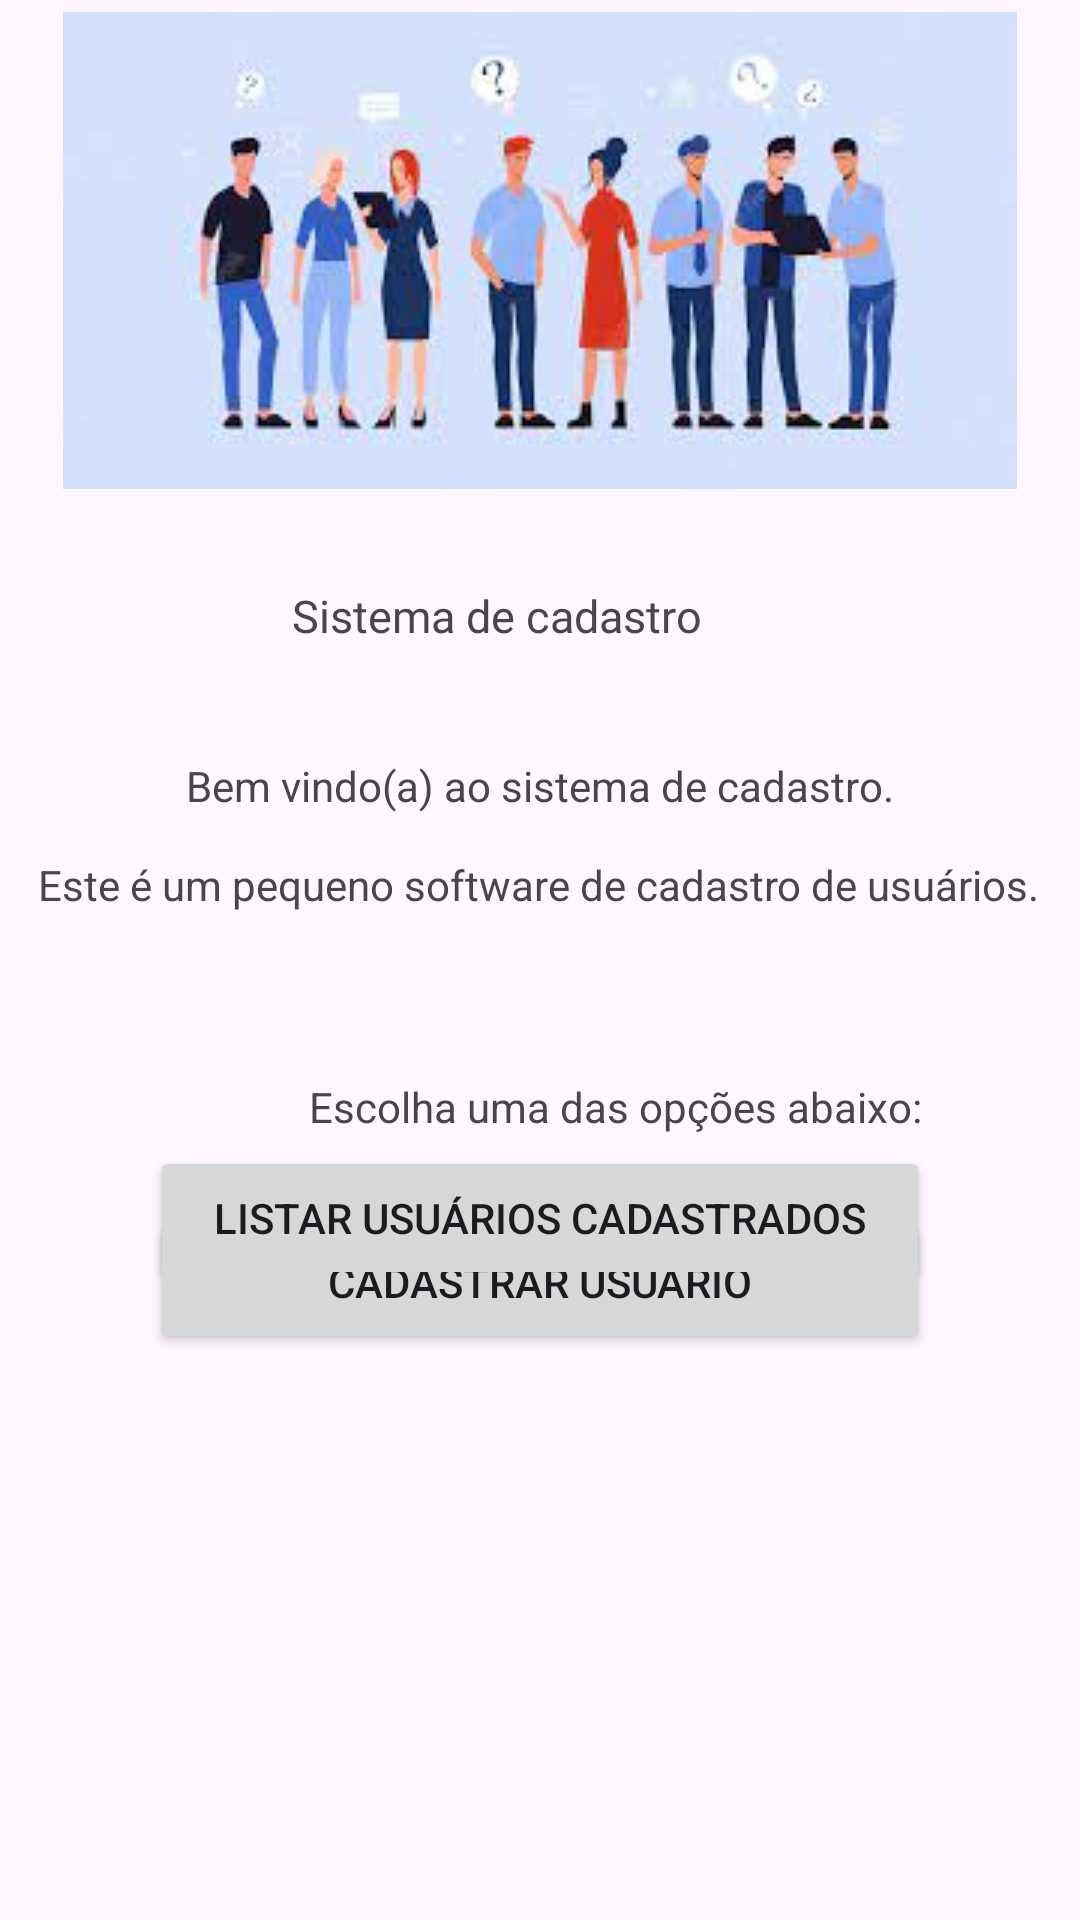

Reconstruct the res/layout file that produces this screen, plus the resources it refers to.
<!-- AndroidManifest.xml: application theme Theme.Apostila7SistemaDeCadastro -->
<!-- res/layout/activity_main.xml -->
<?xml version="1.0" encoding="utf-8"?>
<androidx.constraintlayout.widget.ConstraintLayout xmlns:android="http://schemas.android.com/apk/res/android"
    xmlns:app="http://schemas.android.com/apk/res-auto"
    xmlns:tools="http://schemas.android.com/tools"
    android:layout_width="match_parent"
    android:layout_height="match_parent"
    tools:context=".MainActivity">


    <ImageView
        android:id="@+id/imageView"
        android:layout_width="match_parent"
        android:layout_height="wrap_content"
        android:layout_marginTop="4dp"
        android:layout_weight="1"
        app:layout_constraintTop_toTopOf="parent"
        app:srcCompat="@drawable/images"
        tools:layout_editor_absoluteX="0dp" />

    <TextView
        android:id="@+id/textView"
        android:layout_width="wrap_content"
        android:layout_height="wrap_content"
        android:layout_marginStart="126dp"
        android:layout_marginTop="32dp"
        android:layout_marginEnd="126dp"
        android:layout_weight="1"
        android:fontFamily="@font/alfa_slab_one"
        android:text="Sistema de cadastro"
        android:textSize="15dp"
        app:layout_constraintEnd_toEndOf="parent"
        app:layout_constraintHorizontal_bias="1.0"
        app:layout_constraintStart_toStartOf="parent"
        app:layout_constraintTop_toBottomOf="@+id/imageView" />

    <Button
        android:id="@+id/btnCadastro"
        android:layout_width="match_parent"
        android:layout_height="wrap_content"
        android:layout_marginStart="50dp"
        android:layout_marginTop="25dp"
        android:layout_marginEnd="50dp"
        android:text="Cadastrar usuário"
        app:layout_constraintEnd_toEndOf="parent"
        app:layout_constraintHorizontal_bias="0.0"
        app:layout_constraintStart_toStartOf="parent"
        app:layout_constraintTop_toBottomOf="@+id/textView4" />

    <TextView
        android:id="@+id/textView2"
        android:layout_width="wrap_content"
        android:layout_height="wrap_content"
        android:layout_marginStart="87dp"
        android:layout_marginTop="37dp"
        android:layout_marginEnd="87dp"
        android:text="Bem vindo(a) ao sistema de cadastro."
        app:layout_constraintEnd_toEndOf="parent"
        app:layout_constraintStart_toStartOf="parent"
        app:layout_constraintTop_toBottomOf="@+id/textView" />

    <TextView
        android:id="@+id/textView3"
        android:layout_width="wrap_content"
        android:layout_height="wrap_content"
        android:layout_marginStart="37dp"
        android:layout_marginTop="14dp"
        android:layout_marginEnd="38dp"
        android:text="Este é um pequeno software de cadastro de usuários."
        app:layout_constraintEnd_toEndOf="parent"
        app:layout_constraintStart_toStartOf="parent"
        app:layout_constraintTop_toBottomOf="@+id/textView2" />

    <Button
        android:id="@+id/btnListar"
        android:layout_width="match_parent"
        android:layout_height="wrap_content"
        android:layout_marginStart="50dp"
        android:layout_marginEnd="50dp"
        android:layout_marginBottom="210dp"
        android:text="Listar usuários cadastrados"
        app:layout_constraintBottom_toBottomOf="parent"
        app:layout_constraintEnd_toEndOf="parent"
        app:layout_constraintStart_toStartOf="parent" />

    <TextView
        android:id="@+id/textView4"
        android:layout_width="wrap_content"
        android:layout_height="wrap_content"
        android:layout_marginStart="103dp"
        android:layout_marginTop="88dp"
        android:layout_marginEnd="104dp"
        android:text="Escolha uma das opções abaixo:"
        app:layout_constraintEnd_toEndOf="parent"
        app:layout_constraintHorizontal_bias="0.0"
        app:layout_constraintStart_toStartOf="parent"
        app:layout_constraintTop_toBottomOf="@+id/textView2" />

</androidx.constraintlayout.widget.ConstraintLayout>
<!-- resources referenced by this layout -->
<resources>
  <!-- drawable images: png bitmap (drawable, 7522 bytes) -->
  <style name="Theme.Apostila7SistemaDeCadastro" parent="Base.Theme.Apostila7SistemaDeCadastro" />
  <style name="Base.Theme.Apostila7SistemaDeCadastro" parent="Theme.Material3.DayNight.NoActionBar">
          
          
      </style>
</resources>
